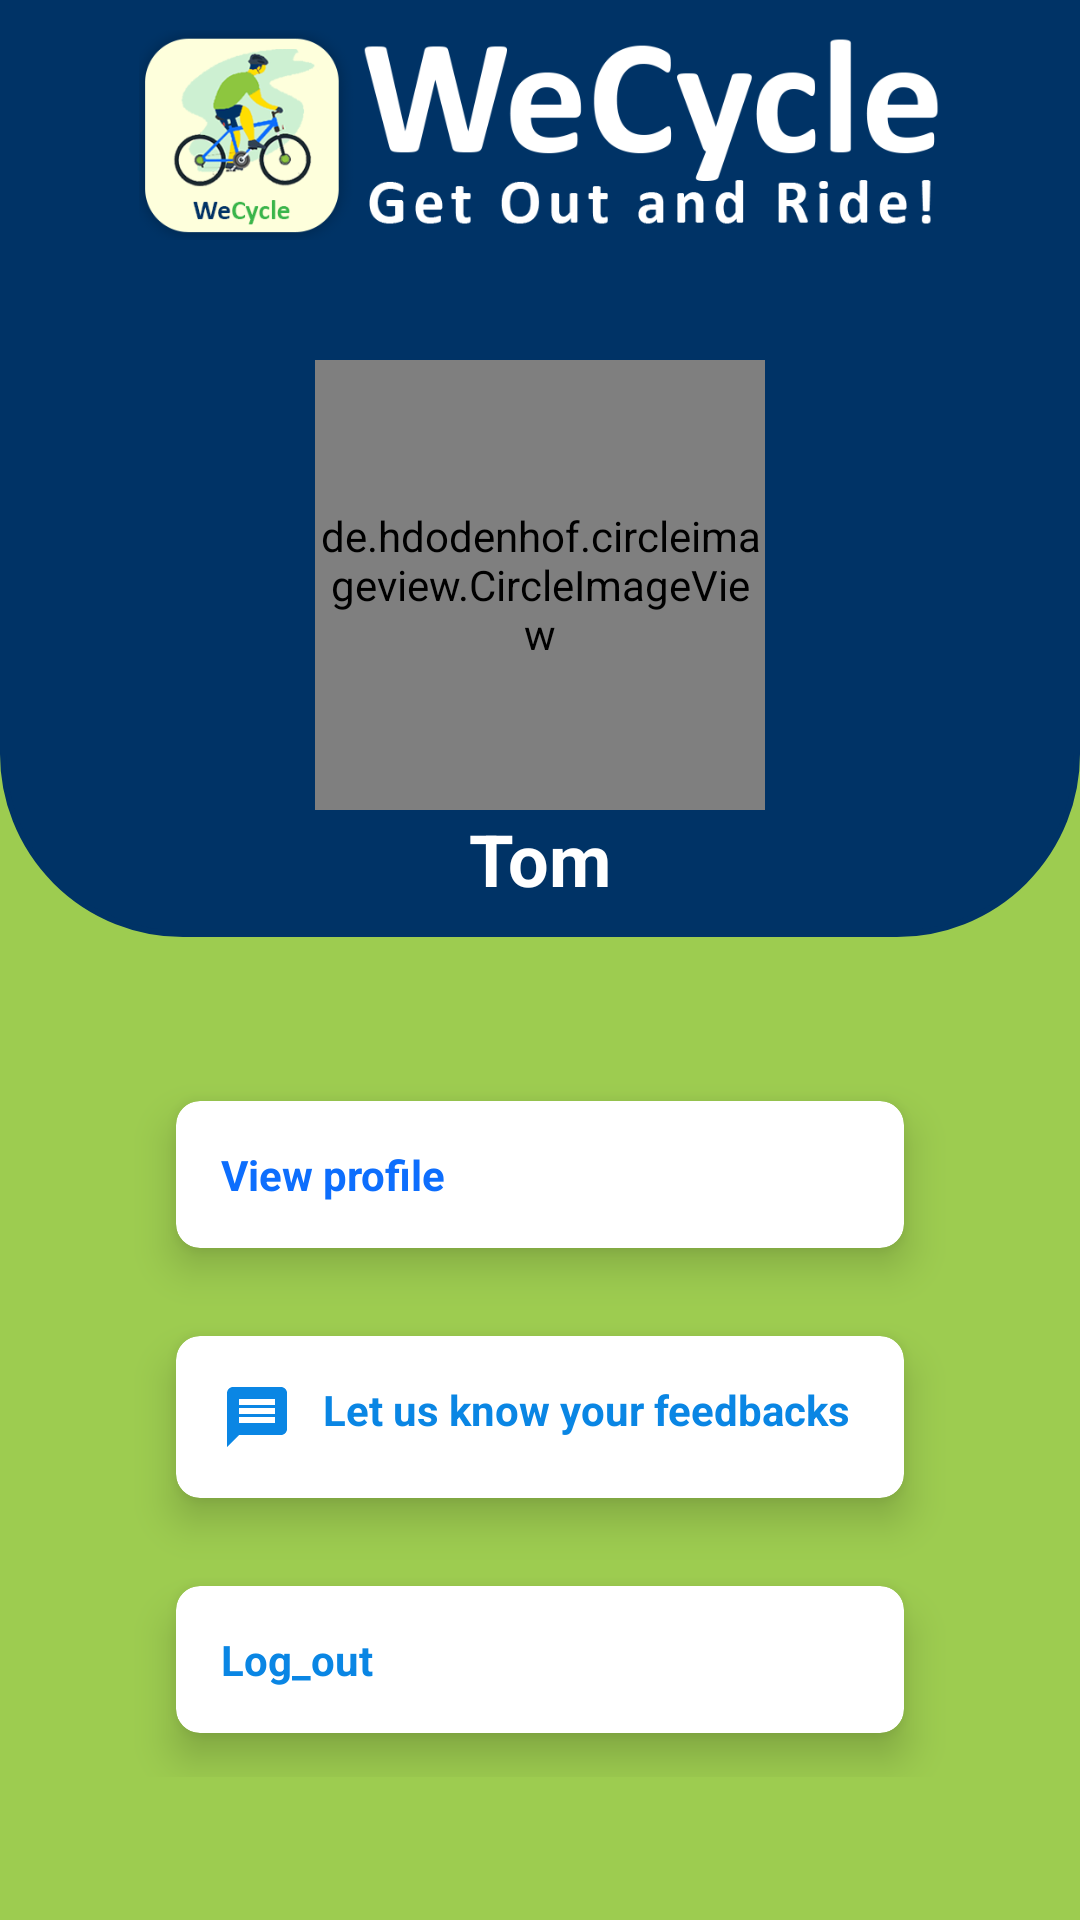

Layout XML and referenced resources for this Android screen:
<!-- AndroidManifest.xml: application theme Theme.WeCycle -->
<!-- res/layout/fragment_profile.xml -->
<?xml version="1.0" encoding="utf-8"?>
<ScrollView xmlns:android="http://schemas.android.com/apk/res/android"
    xmlns:app="http://schemas.android.com/apk/res-auto"
    xmlns:tools="http://schemas.android.com/tools"
    android:layout_width="match_parent"
    android:layout_height="match_parent"
    tools:context=".ProfileFrag"
    android:background="@color/Green3">

    <androidx.constraintlayout.widget.ConstraintLayout
        android:layout_width="match_parent"
        android:layout_height="wrap_content">



        <LinearLayout
            android:id="@+id/layout1"
            android:layout_width="match_parent"
            android:layout_height="wrap_content"
            android:background="@drawable/profile_back"
            android:backgroundTint="@color/Blue1"
            android:orientation="vertical"
            app:layout_constraintEnd_toEndOf="parent"
            app:layout_constraintStart_toStartOf="parent"
            app:layout_constraintTop_toTopOf="parent">

            <ImageView
                android:id="@+id/imageView"
                android:layout_width="match_parent"
                android:layout_height="70dp"
                android:layout_marginVertical="10dp"
                android:layout_marginHorizontal="20dp"
                android:src="@drawable/logo_with_white_text"
                app:layout_constraintEnd_toEndOf="parent"
                app:layout_constraintStart_toStartOf="parent"
                app:layout_constraintTop_toTopOf="parent" />


            <de.hdodenhof.circleimageview.CircleImageView
                android:id="@+id/imgProfile"
                android:layout_width="150dp"
                android:layout_height="150dp"
                android:layout_gravity="center"
                android:layout_marginTop="30dp"
                android:layout_weight="1"
                app:civ_border_color="@color/Green3"
                app:civ_border_width="2dp"
                android:src="@drawable/pro" />

            <TextView
                android:id="@+id/txtUname"
                android:layout_width="wrap_content"
                android:layout_height="wrap_content"
                android:layout_gravity="center_horizontal"
                android:text="Tom"
                android:layout_marginBottom="10dp"
                android:textColor="@color/white"
                android:textSize="24sp"
                android:textStyle="bold" />


        </LinearLayout>

        <LinearLayout
            android:layout_width="match_parent"
            android:layout_height="wrap_content"
            android:layout_marginHorizontal="40dp"
            android:layout_marginTop="40dp"
            android:orientation="vertical"
            app:layout_constraintEnd_toEndOf="parent"
            app:layout_constraintStart_toStartOf="parent"
            app:layout_constraintTop_toBottomOf="@id/layout1">

            <androidx.cardview.widget.CardView

                android:id="@+id/edtProfile"
                android:layout_width="match_parent"
                android:layout_height="wrap_content"
                android:layout_gravity="center_horizontal"
                android:layout_marginHorizontal="8dp"
                android:background="@color/white"
                app:cardCornerRadius="8dp"
                app:cardElevation="8dp"
                app:cardUseCompatPadding="true">

                <LinearLayout
                    android:layout_width="match_parent"
                    android:layout_height="wrap_content"
                    android:orientation="vertical"
                    android:padding="15dp">

                    <TextView
                        android:id="@+id/txtViewProfile"
                        android:layout_width="wrap_content"
                        android:layout_height="wrap_content"
                        android:drawablePadding="10dp"
                        android:text="View profile"
                        android:textColor="@color/Blue3"
                        android:textStyle="bold"
                        app:drawableStartCompat="@drawable/icon_edit" />

                </LinearLayout>


            </androidx.cardview.widget.CardView>



            <androidx.cardview.widget.CardView

                android:id="@+id/support"
                android:layout_width="match_parent"
                android:layout_height="wrap_content"
                android:layout_gravity="center_horizontal"
                android:layout_marginHorizontal="8dp"
                android:background="@color/white"
                app:cardCornerRadius="8dp"
                app:cardElevation="8dp"
                app:cardUseCompatPadding="true">

                <LinearLayout
                    android:layout_width="match_parent"
                    android:layout_height="wrap_content"
                    android:orientation="vertical"
                    android:padding="15dp">

                    <TextView
                        android:id="@+id/txtSupport"
                        android:layout_width="wrap_content"
                        android:layout_height="wrap_content"
                        android:drawablePadding="10dp"
                        android:text="Let us know your feedbacks"
                        android:textColor="@color/main"
                        android:textStyle="bold"
                        app:drawableStartCompat="@drawable/ic_baseline_message_24"
                        app:drawableTint="@color/main" />

                </LinearLayout>


            </androidx.cardview.widget.CardView>

            <androidx.cardview.widget.CardView

                android:id="@+id/logout"
                android:layout_width="match_parent"
                android:layout_height="wrap_content"
                android:layout_gravity="center_horizontal"
                android:layout_marginHorizontal="8dp"
                android:background="@color/white"
                app:cardCornerRadius="8dp"

                app:cardElevation="8dp"
                app:cardUseCompatPadding="true">

                <LinearLayout
                    android:layout_width="match_parent"
                    android:layout_height="wrap_content"
                    android:orientation="vertical"
                    android:padding="15dp">

                    <TextView
                        android:id="@+id/textView7"
                        android:layout_width="wrap_content"
                        android:layout_height="wrap_content"
                        android:drawablePadding="10dp"
                        android:text="Log_out"
                        android:textColor="@color/main"
                        android:textStyle="bold"
                        app:drawableStartCompat="@drawable/ic_baseline_login_24" />

                </LinearLayout>


            </androidx.cardview.widget.CardView>


        </LinearLayout>


    </androidx.constraintlayout.widget.ConstraintLayout>


</ScrollView>
<!-- resources referenced by this layout -->
<resources>
  <color name="Blue1">#003366</color>
  <color name="Blue3">#0D6EFD</color>
  <color name="Green3">#9DCC50</color>
  <color name="main">#0A86E4</color>
  <color name="white">#FFFFFFFF</color>
  <!-- drawable ic_baseline_message_24 (drawable-v24) -->
  <vector xmlns:android="http://schemas.android.com/apk/res/android"
      android:width="24dp"
      android:height="24dp"
      android:viewportWidth="24"
      android:viewportHeight="24"
      android:tint="@color/Blue3">
    <path
        android:fillColor="@color/Blue3"
        android:pathData="M20,2L4,2c-1.1,0 -1.99,0.9 -1.99,2L2,22l4,-4h14c1.1,0 2,-0.9 2,-2L22,4c0,-1.1 -0.9,-2 -2,-2zM18,14L6,14v-2h12v2zM18,11L6,11L6,9h12v2zM18,8L6,8L6,6h12v2z"/>
  </vector>
  <!-- drawable logo_with_white_text: png bitmap (drawable, 59592 bytes) -->
  <!-- drawable profile_back (drawable-v24) -->
  <?xml version="1.0" encoding="utf-8"?>
  <shape xmlns:android="http://schemas.android.com/apk/res/android" android:shape="rectangle">
  
      <corners
          android:bottomLeftRadius="60dp"
          android:bottomRightRadius="60dp"/>
      <stroke
          android:color="@color/Blue1"
          android:width="2dp"/>
  
  </shape>
  <style name="Theme.WeCycle" parent="Theme.MaterialComponents.Light.NoActionBar">
          
          <item name="colorPrimary">@color/Blue1</item>
          <item name="colorPrimaryVariant">@color/Blue1</item>
          <item name="colorOnPrimary">@color/white</item>
          
          <item name="colorSecondary">@color/teal_200</item>
          <item name="colorSecondaryVariant">@color/teal_700</item>
          <item name="colorOnSecondary">@color/black</item>
          
          <item name="android:statusBarColor" tools:targetApi="l">?attr/colorPrimaryVariant</item>
          
      </style>
  <color name="teal_200">#FF03DAC5</color>
  <color name="teal_700">#FF018786</color>
  <color name="black">#FF000000</color>
</resources>
